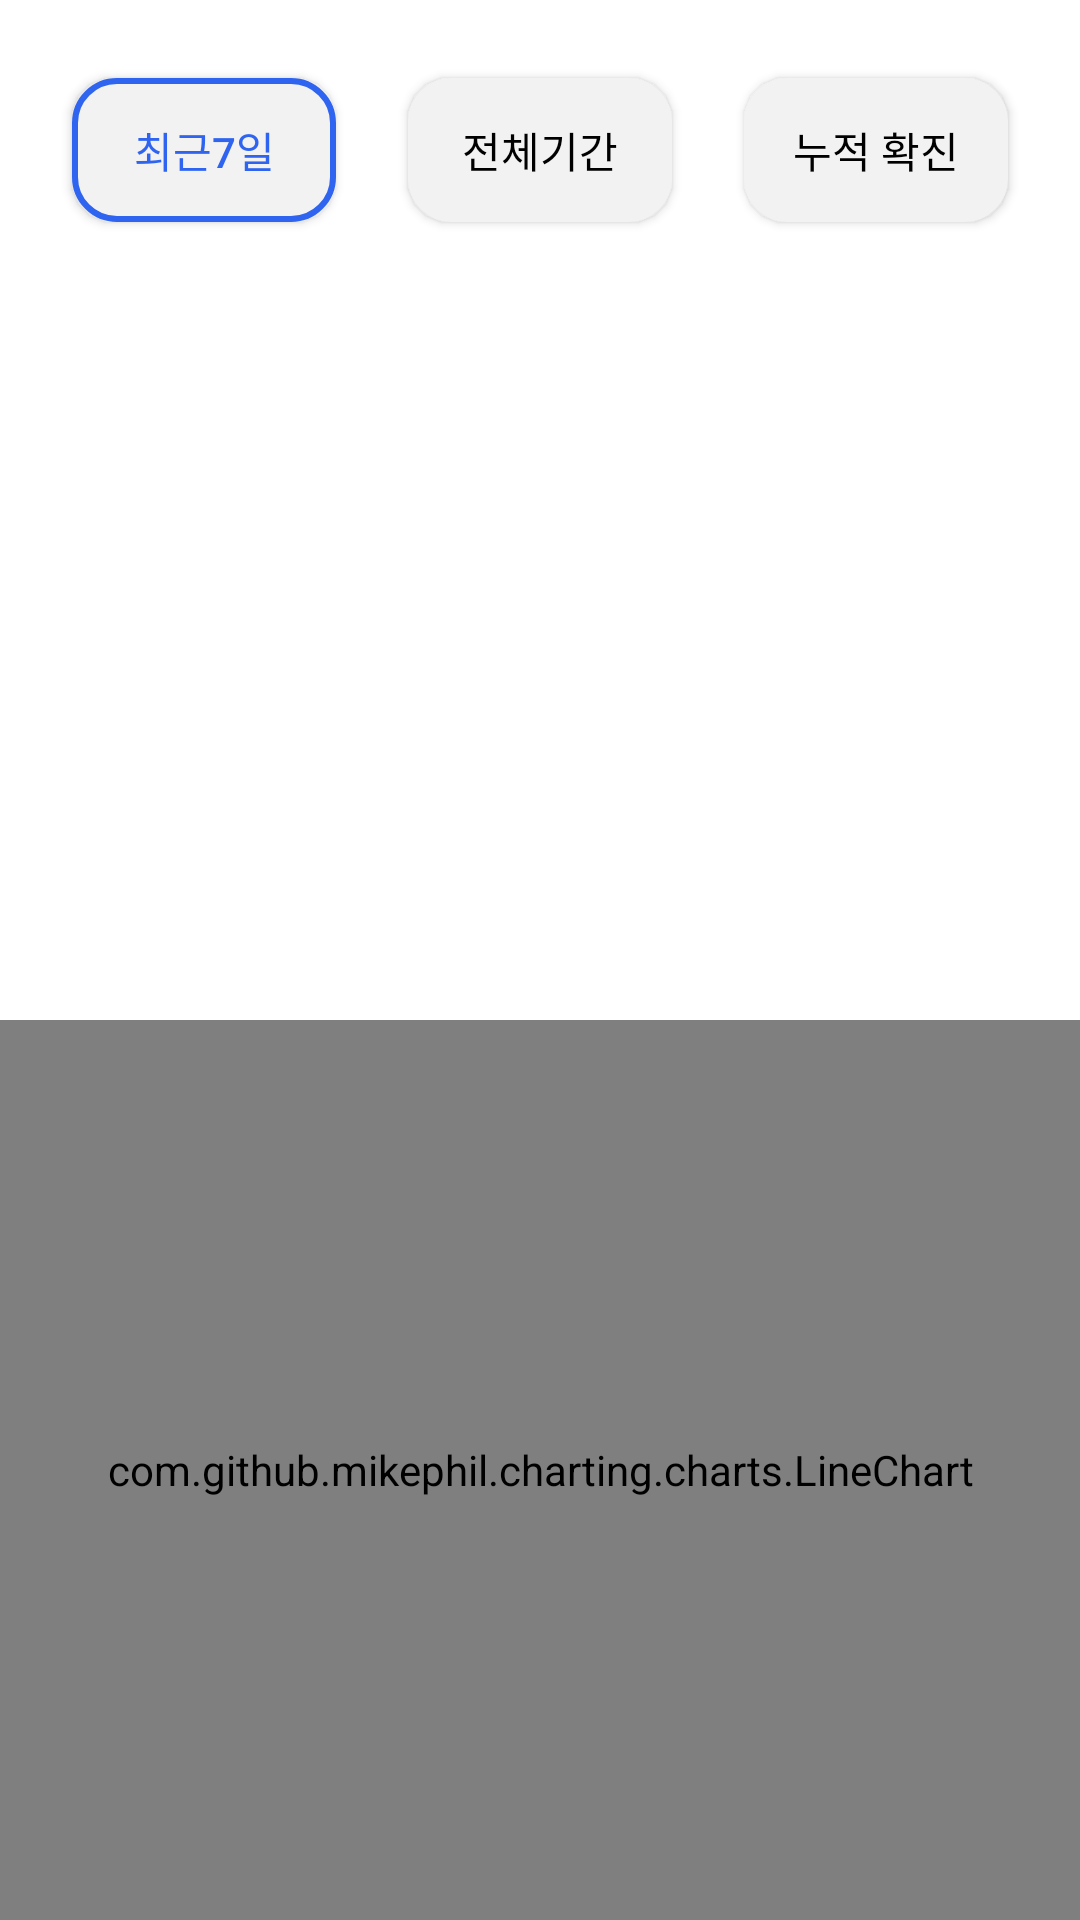

Here is an Android app screen rendered from its layout file. Give the layout XML and the strings, colors and styles it references.
<!-- AndroidManifest.xml: application theme Theme.AppCompat.NoActionBar -->
<!-- res/layout/chart_fragment.xml -->
<?xml version="1.0" encoding="utf-8"?>
<layout xmlns:android="http://schemas.android.com/apk/res/android"
    xmlns:app="http://schemas.android.com/apk/res-auto"
    xmlns:tools="http://schemas.android.com/tools">

    <data>
            <variable
                name="data"
                type="com.kt.coronow.chart.ChartViewModel" />
    </data>

    <androidx.constraintlayout.widget.ConstraintLayout
        android:id="@+id/chart_layout"
        android:layout_width="match_parent"
        android:layout_height="400dp"
        android:background="@color/main_color"

        tools:context=".chart.chartFragment">

        <FrameLayout
            android:layout_width="match_parent"
            android:layout_height="match_parent">

            <ImageView
                android:id="@+id/chart_circle"
                android:layout_width="15dp"
                android:layout_height="15dp"
                android:layout_marginTop="0dp"
                android:visibility="gone"
                app:layout_constraintBottom_toBottomOf="parent"
                app:layout_constraintEnd_toEndOf="parent"
                app:layout_constraintStart_toStartOf="parent"
                app:layout_constraintTop_toTopOf="parent"
                app:srcCompat="@drawable/redcircle" />

            <androidx.constraintlayout.widget.ConstraintLayout
                android:id="@+id/chart_button_layout"
                android:layout_width="match_parent"
                android:layout_height="100dp"
                android:layout_gravity="top">

                <Button
                    android:id="@+id/chart_sevenDays_btn"
                    android:layout_width="wrap_content"
                    android:layout_height="wrap_content"
                    android:background="@drawable/button_select"
                    android:text="최근7일"
                    android:textColor="@color/blue"
                    app:layout_constraintBottom_toBottomOf="parent"
                    app:layout_constraintEnd_toStartOf="@+id/chart_allDays_btn"
                    app:layout_constraintStart_toStartOf="parent"
                    app:layout_constraintTop_toTopOf="parent" />

                <Button
                    android:id="@+id/chart_total_btn"
                    android:layout_width="wrap_content"
                    android:layout_height="wrap_content"
                    android:background="@drawable/button_unselect"
                    android:text="누적 확진"
                    android:textColor="@color/main_text_color"
                    app:layout_constraintBottom_toBottomOf="parent"
                    app:layout_constraintEnd_toEndOf="parent"
                    app:layout_constraintStart_toEndOf="@+id/chart_allDays_btn"
                    app:layout_constraintTop_toTopOf="parent" />

                <Button
                    android:id="@+id/chart_allDays_btn"
                    android:layout_width="wrap_content"
                    android:layout_height="wrap_content"
                    android:background="@drawable/button_unselect"
                    android:text="전체기간"
                    android:textColor="@color/main_text_color"
                    app:layout_constraintBottom_toBottomOf="parent"
                    app:layout_constraintEnd_toStartOf="@+id/chart_total_btn"
                    app:layout_constraintStart_toEndOf="@+id/chart_sevenDays_btn"
                    app:layout_constraintTop_toTopOf="parent" />

            </androidx.constraintlayout.widget.ConstraintLayout>

            <com.github.mikephil.charting.charts.LineChart
                android:id="@+id/chart"
                android:layout_width="match_parent"
                android:layout_height="300dp"
                android:layout_gravity="bottom">

            </com.github.mikephil.charting.charts.LineChart>

        </FrameLayout>


    </androidx.constraintlayout.widget.ConstraintLayout>
</layout>
<!-- resources referenced by this layout -->
<resources>
  <color name="blue">#FF2E64EF</color>
  <color name="main_color">#FFFFFF</color>
  <color name="main_text_color">#000000</color>
  <!-- drawable button_select (drawable) -->
  <?xml version="1.0" encoding="utf-8"?>
  <shape xmlns:android="http://schemas.android.com/apk/res/android" >
  
      <corners
          android:radius="14dp"
          />
      <solid
          android:color="#F2F2F2"
          />
      <stroke
          android:width="2dp"
          android:color="@color/blue"
          />
  
  </shape>
  <!-- drawable button_unselect (drawable) -->
  <?xml version="1.0" encoding="utf-8"?>
  <shape xmlns:android="http://schemas.android.com/apk/res/android" >
  
      <corners
          android:radius="14dp"
          />
      <solid
          android:color="@color/background_color"
          />
      <stroke
          android:width="1dp"
          android:color="@color/background_color"
          />
  
  
  </shape>
  <!-- drawable redcircle (drawable) -->
  <?xml version="1.0" encoding="utf-8"?>
      <layer-list xmlns:android="http://schemas.android.com/apk/res/android" >
          
          <item> <shape android:shape="oval"> <padding android:top="1dp" android:right="1dp" android:bottom="1dp" android:left="1dp" />  <solid android:color="#05FE2E64" /> </shape> </item>
          <item> <shape android:shape="oval"> <padding android:top="1dp" android:right="1dp" android:bottom="1dp" android:left="1dp" />  <solid android:color="#10FE2E64" /> </shape> </item>
          <item> <shape android:shape="oval"> <padding android:top="1dp" android:right="1dp" android:bottom="1dp" android:left="1dp" />  <solid android:color="#20FE2E64" /> </shape> </item>
          <item> <shape android:shape="oval"> <padding android:top="1dp" android:right="1dp" android:bottom="1dp" android:left="1dp" />  <solid android:color="#30FE2E64" /> </shape> </item>
          <item> <shape android:shape="oval"> <solid android:color="#FFFF3300" /><size android:width="5dp" android:height="5dp"/></shape></item>
  
  </layer-list>
  <color name="background_color">#F2F2F2</color>
</resources>
